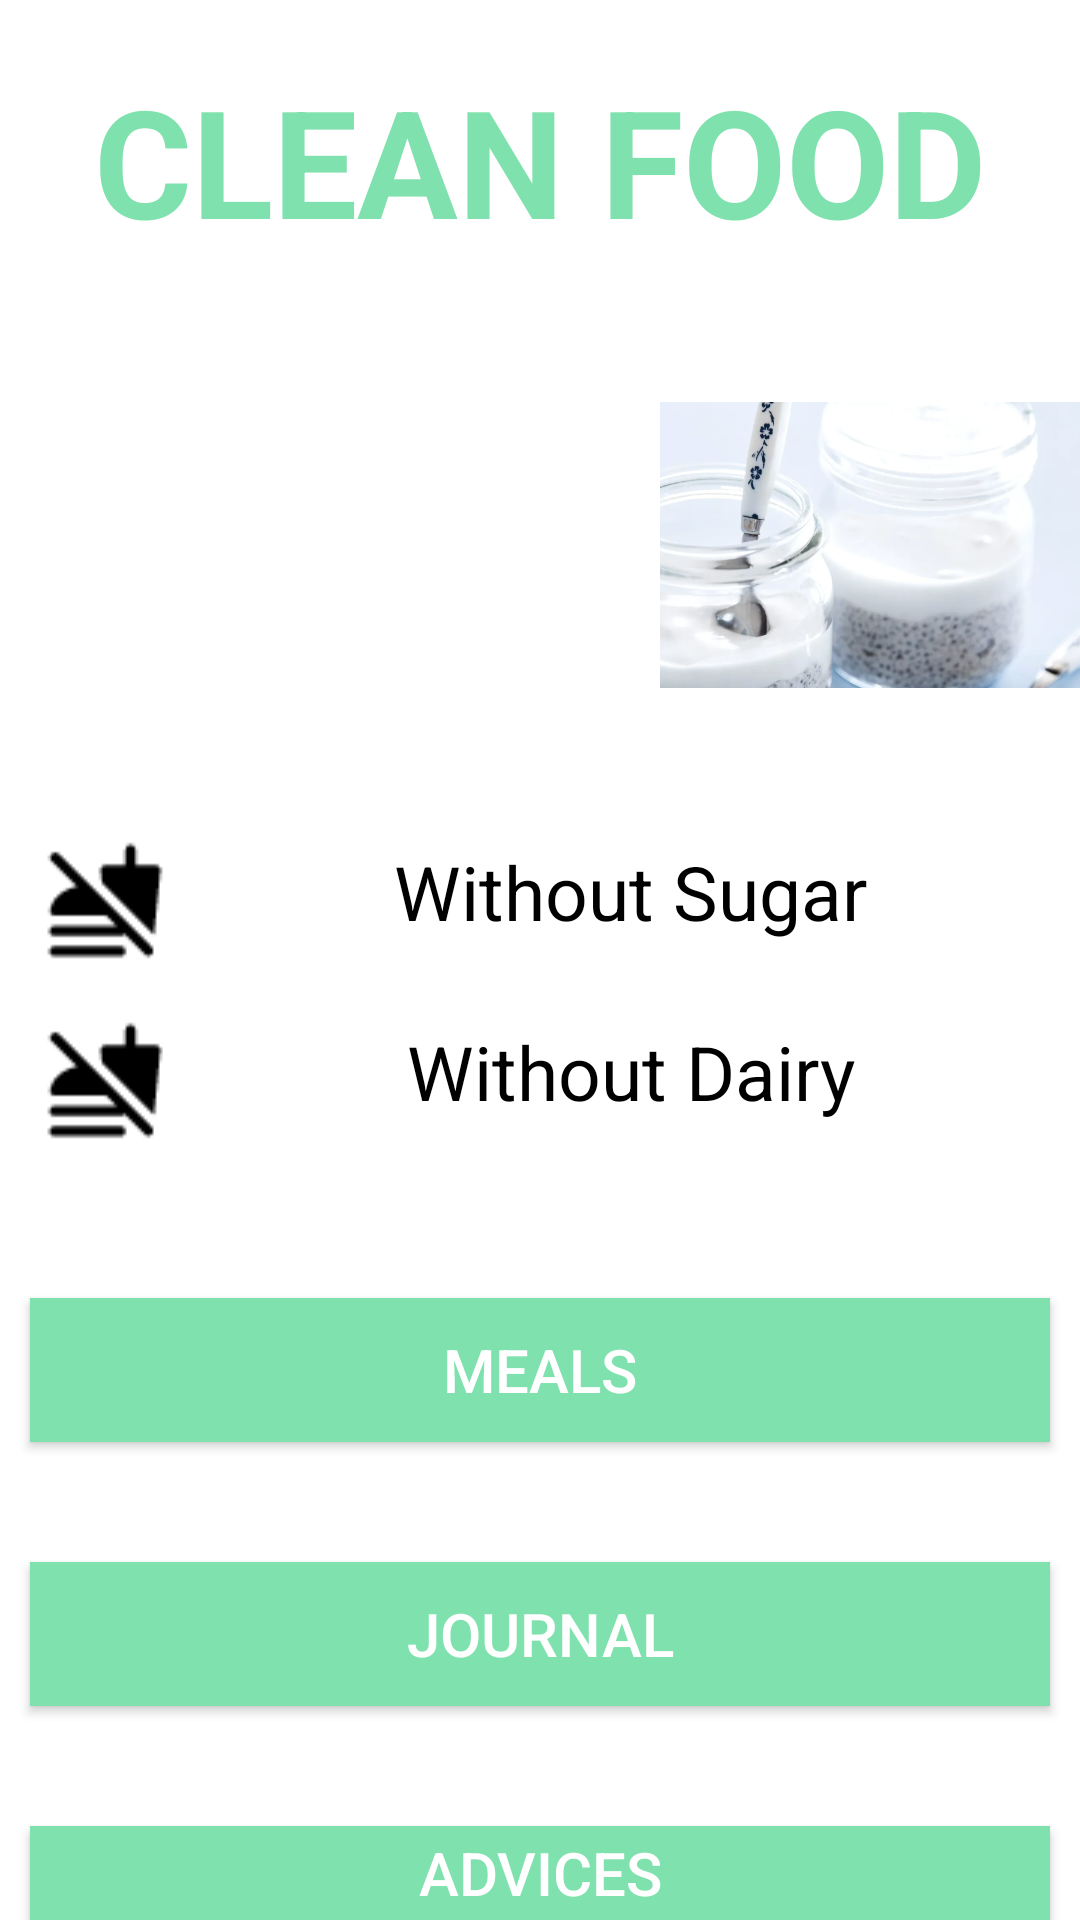

This screen was rendered from an Android layout file. Write that file and the resources it references.
<!-- AndroidManifest.xml: application theme Theme.Ivagavran -->
<!-- res/layout/fragment_start.xml -->
<?xml version="1.0" encoding="utf-8"?>
<RelativeLayout xmlns:android="http://schemas.android.com/apk/res/android"
    xmlns:tools="http://schemas.android.com/tools"
    android:layout_width="match_parent"
    android:layout_height="match_parent"
    tools:context=".StartFragment">

    <TextView
        android:id="@+id/tvCleanFood"
        android:layout_width="match_parent"
        android:layout_height="wrap_content"
        android:layout_alignParentTop="true"
        android:layout_marginTop="20dp"
        android:gravity="center"
        android:text="@string/clean_food"
        android:textColor="@color/light_green"
        android:textSize="50sp"
        android:textStyle="bold" />

    <ImageView
        android:id="@+id/ivMealPic2"
        android:layout_width="170dp"
        android:layout_height="170dp"
        android:layout_below="@id/tvCleanFood"
        android:src="@drawable/meal2"
        android:layout_marginLeft="120dp"
        android:layout_marginTop="10dp"
        android:visibility="visible"
        android:layout_marginStart="20dp" />

    <ImageView
        android:id="@+id/ivMealPic3"
        android:layout_width="170dp"
        android:layout_height="170dp"
        android:layout_below="@id/tvCleanFood"
        android:src="@drawable/meal3"
        android:layout_marginLeft="120dp"
        android:layout_marginTop="10dp"
        android:visibility="visible"
        android:layout_marginStart="220dp"/>

    <ImageView
        android:id="@+id/ivForbidden1"
        android:layout_width="50dp"
        android:layout_height="50dp"
        android:layout_below="@id/ivMealPic2"
        android:src="@drawable/zabranajela"
        android:layout_marginLeft="10dp"
        android:layout_marginTop="10dp"
        android:visibility="visible"
        android:layout_marginStart="10dp" />

    <ImageView
        android:id="@+id/ivForbidden2"
        android:layout_width="50dp"
        android:layout_height="50dp"
        android:layout_below="@id/ivForbidden1"
        android:src="@drawable/zabranajela"
        android:layout_marginLeft="10dp"
        android:layout_marginTop="10dp"
        android:visibility="visible"
        android:layout_marginStart="10dp" />

    <TextView
        android:id="@+id/tvNoDairy"
        android:layout_width="300dp"
        android:layout_height="61dp"
        android:text="@string/no_dairy"
        android:textSize="25sp"
        android:textColor="@color/black"
        android:layout_below="@id/ivForbidden1"
        android:gravity="center"
        android:textStyle="normal"
        android:layout_marginBottom="5dp"
        android:layout_toEndOf="@id/ivForbidden1"
        android:layout_toRightOf="@id/ivForbidden1" />

    <TextView
        android:id="@+id/tvNoSugar"
        android:layout_width="300dp"
        android:layout_height="61dp"
        android:text="@string/no_sugar"
        android:textSize="25sp"
        android:textColor="@color/black"
        android:layout_below="@id/ivMealPic2"
        android:layout_toRightOf="@id/ivForbidden1"
        android:gravity="center"
        android:textStyle="normal"
        android:layout_marginBottom="5dp"
        android:layout_toEndOf="@id/ivForbidden1" />

    <Button
        android:id="@+id/bMeals"
        android:layout_width="match_parent"
        android:layout_height="wrap_content"
        android:layout_below="@id/tvNoDairy"
        android:layout_marginLeft="10dp"
        android:layout_marginTop="40dp"
        android:layout_marginRight="10dp"
        android:background="@color/light_green"
        android:text="@string/meals"
        android:textColor="@color/white"
        android:textSize="20sp" />

    <Button
        android:id="@+id/bJournal"
        android:layout_width="match_parent"
        android:layout_height="wrap_content"
        android:layout_below="@id/bMeals"
        android:layout_marginLeft="10dp"
        android:layout_marginTop="40dp"
        android:layout_marginRight="10dp"
        android:background="@color/light_green"
        android:text="@string/journal"
        android:textColor="@color/white"
        android:textSize="20sp" />

    <Button
        android:id="@+id/bAdvices"
        android:layout_width="match_parent"
        android:layout_height="wrap_content"
        android:layout_below="@id/bJournal"
        android:layout_marginLeft="10dp"
        android:layout_marginTop="40dp"
        android:layout_marginRight="10dp"
        android:background="@color/light_green"
        android:text="@string/advices"
        android:textColor="@color/white"
        android:textSize="20sp" />
</RelativeLayout>
<!-- resources referenced by this layout -->
<resources>
  <color name="black">#FF000000</color>
  <color name="light_green">#7FE1AD</color>
  <color name="white">#FFFFFFFF</color>
  <!-- drawable meal3: png bitmap (drawable-v24, 630647 bytes) -->
  <!-- drawable zabranajela: png bitmap (drawable, 707 bytes) -->
  <string name="advices">ADVICES</string>
  <string name="clean_food">CLEAN FOOD</string>
  <string name="journal">JOURNAL</string>
  <string name="meals">MEALS</string>
  <string name="no_dairy">Without Dairy</string>
  <string name="no_sugar">Without Sugar</string>
  <style name="Theme.Ivagavran" parent="Theme.MaterialComponents.Light.NoActionBar">&gt;
          
          <item name="colorPrimary">@color/light_green</item>
          <item name="colorPrimaryVariant">@color/purple_700</item>
          <item name="colorOnPrimary">@color/white</item>
          
          <item name="colorSecondary">@color/teal_200</item>
          <item name="colorSecondaryVariant">@color/teal_700</item>
          <item name="colorOnSecondary">@color/black</item>
          
          <item name="android:statusBarColor" tools:targetApi="l">?attr/colorPrimaryVariant</item>
          
      </style>
  <color name="purple_700">#FF3700B3</color>
  <color name="teal_200">#FF03DAC5</color>
  <color name="teal_700">#FF018786</color>
</resources>
